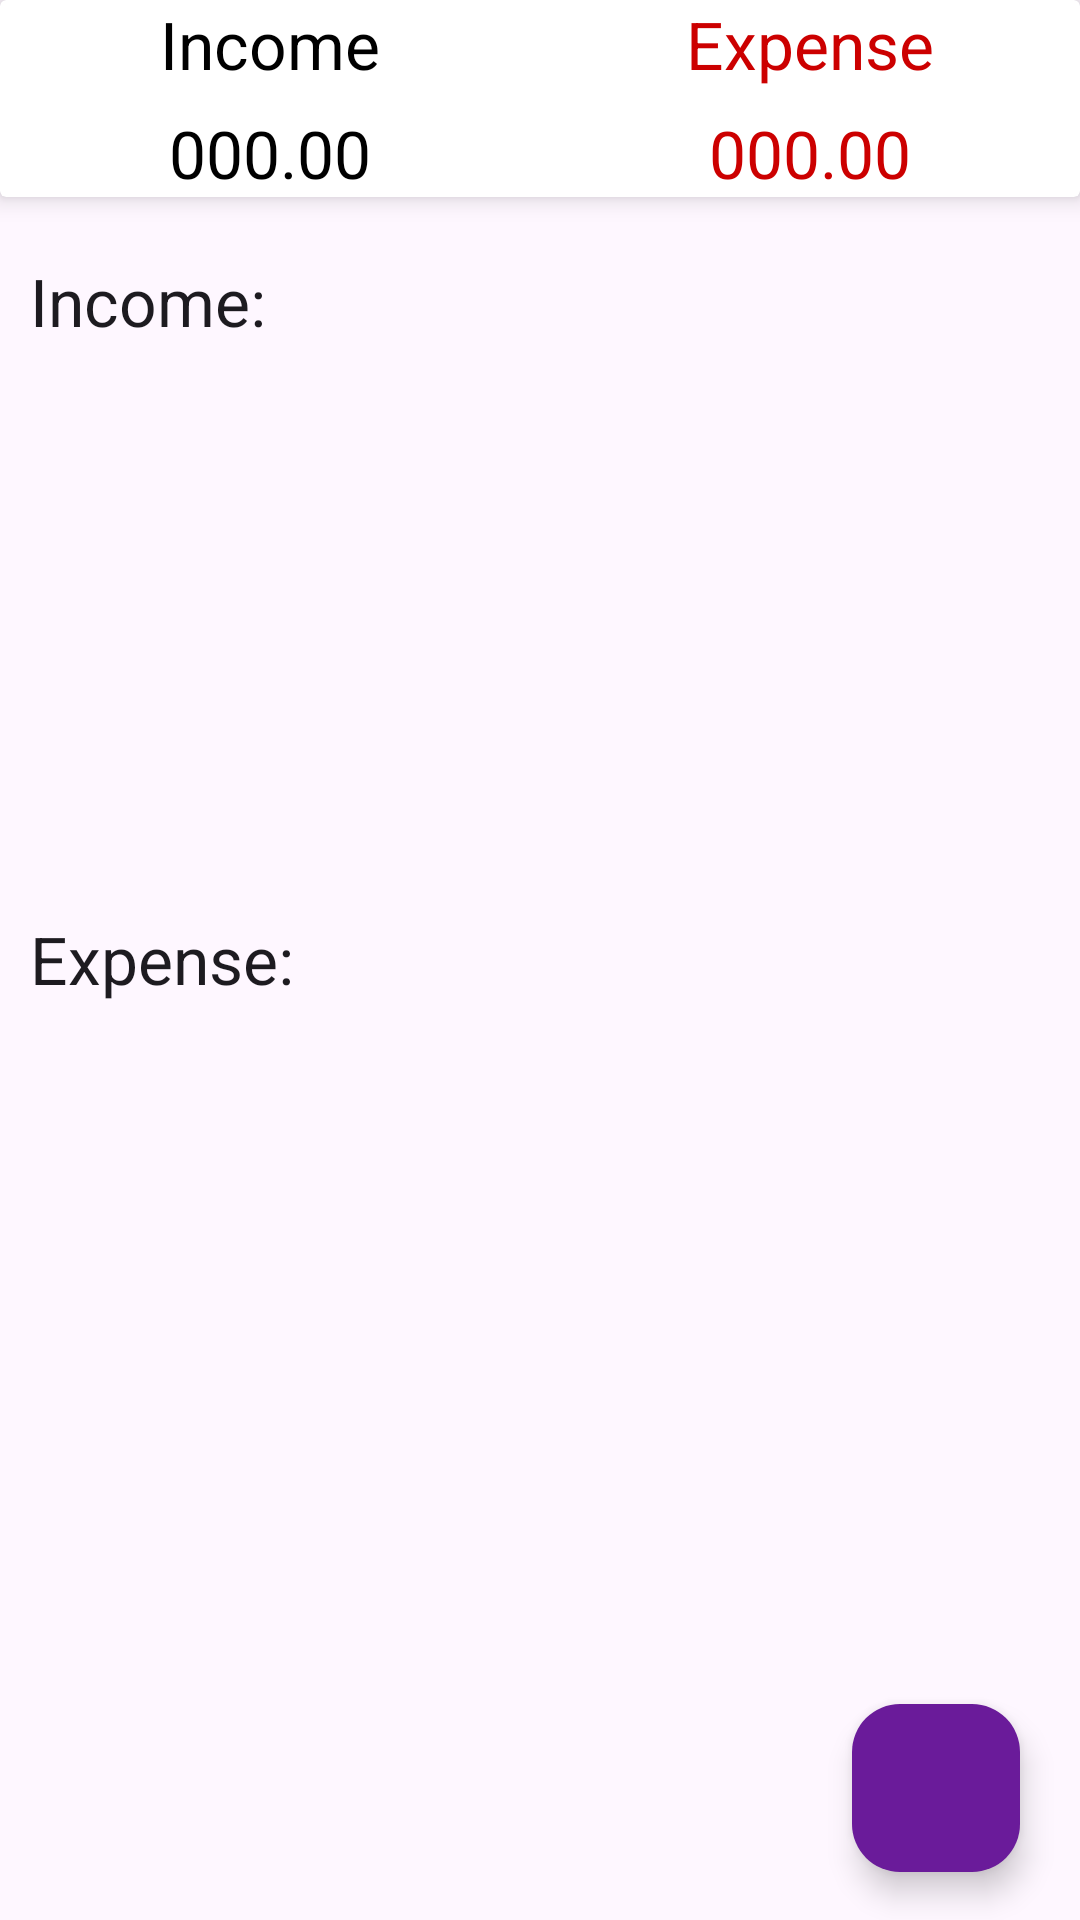

Layout XML and referenced resources for this Android screen:
<!-- AndroidManifest.xml: application theme Theme.ExpenseTracker -->
<!-- res/layout/fragment_dash_board.xml -->
<?xml version="1.0" encoding="utf-8"?>
<LinearLayout xmlns:android="http://schemas.android.com/apk/res/android"
    xmlns:tools="http://schemas.android.com/tools"
    android:layout_width="match_parent"
    android:layout_height="match_parent"
    xmlns:app="http://schemas.android.com/apk/res-auto"
    android:orientation="vertical"
    tools:context=".DashBoardFragment">

    <androidx.cardview.widget.CardView
        android:layout_width="match_parent"
        android:layout_height="wrap_content"
        app:cardElevation="5dp"
        android:elevation="10dp">

        <LinearLayout
            android:layout_width="match_parent"
            android:layout_height="wrap_content"
            android:orientation="vertical">

            <LinearLayout
                android:layout_width="match_parent"
                android:layout_height="wrap_content"
                android:orientation="horizontal">

                <RelativeLayout
                    android:layout_width="0dp"
                    android:layout_height="wrap_content"
                    android:gravity="center"
                    android:layout_weight="1">

                    <TextView
                        android:layout_width="wrap_content"
                        android:layout_height="wrap_content"
                        android:textAppearance="?android:textAppearanceLarge"
                        android:textColor="@color/black"
                        android:text="Income"/>

                </RelativeLayout>

                <RelativeLayout
                    android:layout_width="0dp"
                    android:layout_height="wrap_content"
                    android:gravity="center"
                    android:layout_weight="1">

                    <TextView
                        android:layout_width="wrap_content"
                        android:layout_height="wrap_content"
                        android:text="Expense"
                        android:textAppearance="?android:textAppearanceLarge"
                        android:textColor="@android:color/holo_red_dark" />

                </RelativeLayout>

            </LinearLayout>

            <LinearLayout
                android:layout_width="match_parent"
                android:layout_height="wrap_content"
                android:layout_marginTop="7dp"
                android:orientation="horizontal">

                <RelativeLayout
                    android:layout_width="0dp"
                    android:layout_height="wrap_content"
                    android:gravity="center"
                    android:layout_weight="1">

                    <TextView
                        android:layout_width="wrap_content"
                        android:layout_height="wrap_content"
                        android:textAppearance="?android:textAppearanceLarge"
                        android:textColor="@color/black"
                        android:text="000.00"
                        android:id="@+id/income_set_result"/>

                </RelativeLayout>

                <RelativeLayout
                    android:layout_width="0dp"
                    android:layout_height="wrap_content"
                    android:gravity="center"
                    android:layout_weight="1">

                    <TextView
                        android:layout_width="wrap_content"
                        android:layout_height="wrap_content"
                        android:textAppearance="?android:textAppearanceLarge"
                        android:textColor="@android:color/holo_red_dark"
                        android:id="@+id/expense_set_result"
                        android:text="000.00"/>

                </RelativeLayout>

            </LinearLayout>
        </LinearLayout>
    </androidx.cardview.widget.CardView>

    <androidx.coordinatorlayout.widget.CoordinatorLayout
        android:layout_width="match_parent"
        android:layout_height="match_parent">

        <ScrollView
            android:layout_width="match_parent"
            android:layout_height="wrap_content">


            <LinearLayout
                android:layout_width="match_parent"
                android:layout_height="wrap_content"
                android:layout_marginTop="10dp"
                android:orientation="vertical">

                <TextView
                    android:layout_width="match_parent"
                    android:layout_height="wrap_content"
                    android:padding="10dp"
                    android:text="Income:"
                    android:textAppearance="?android:textAppearanceLarge" />

                <androidx.recyclerview.widget.RecyclerView
                    android:id="@+id/recycler_income"
                    android:layout_width="match_parent"
                    android:layout_height="170dp">


                </androidx.recyclerview.widget.RecyclerView>

                <TextView
                    android:layout_width="match_parent"
                    android:layout_height="wrap_content"
                    android:padding="10dp"
                    android:text="Expense:"
                    android:textAppearance="?android:textAppearanceLarge" />

                <androidx.recyclerview.widget.RecyclerView
                    android:id="@+id/recycler_expense"
                    android:layout_width="match_parent"
                    android:layout_height="170dp">

                </androidx.recyclerview.widget.RecyclerView>


            </LinearLayout>


        </ScrollView>

        <LinearLayout
            android:layout_width="134dp"
            android:layout_height="wrap_content"
            android:layout_gravity="bottom|end"
            android:layout_marginRight="15dp"
            android:layout_marginBottom="160dp">

            <TextView
                android:id="@+id/expense_ft_text"
                android:layout_width="wrap_content"
                android:layout_height="wrap_content"
                android:layout_gravity="center"
                android:layout_marginRight="5dp"
                android:background="@color/nav_header"
                android:padding="5dp"
                android:text="Expense"
                android:textAppearance="?android:textAppearanceSmall"
                android:textColor="@android:color/white"
                android:visibility="invisible" />

            <com.google.android.material.floatingactionbutton.FloatingActionButton
                android:id="@+id/expense_Ft_btn"
                android:layout_width="wrap_content"
                android:layout_height="wrap_content"
                android:layout_gravity="bottom|end"
                android:backgroundTint="#bc544b"
                android:elevation="6dp"
                android:src="@drawable/expense"
                android:visibility="invisible"
                app:fabSize="mini"
                app:pressedTranslationZ="12dp" />


        </LinearLayout>

        <LinearLayout
            android:layout_width="131dp"
            android:layout_height="wrap_content"
            android:layout_gravity="bottom|end"
            android:layout_marginRight="15dp"
            android:layout_marginBottom="90dp">

            <TextView
                android:id="@+id/income_ft_text"
                android:layout_width="wrap_content"
                android:layout_height="wrap_content"
                android:layout_gravity="center"
                android:layout_marginRight="5dp"
                android:background="@color/nav_header"
                android:padding="5dp"
                android:text="Income"
                android:textAppearance="?android:textAppearanceSmall"
                android:textColor="@android:color/white"
                android:visibility="invisible" />

            <com.google.android.material.floatingactionbutton.FloatingActionButton
                android:id="@+id/income_ft_btn"
                android:layout_width="wrap_content"
                android:layout_height="wrap_content"
                android:layout_gravity="bottom|end"
                android:backgroundTint="#1ce10a"
                android:elevation="6dp"
                android:src="@drawable/income"
                android:visibility="invisible"
                app:fabSize="mini"
                app:pressedTranslationZ="12dp" />

        </LinearLayout>

        <com.google.android.material.floatingactionbutton.FloatingActionButton
            android:id="@+id/fb_main_plus_btn"
            android:layout_width="wrap_content"
            android:layout_height="wrap_content"
            android:layout_gravity="bottom|end"
            android:layout_marginRight="20dp"
            android:layout_marginBottom="16dp"
            android:backgroundTint="#6a1b9a"
            android:src="@drawable/income"
            app:fabSize="normal" />

    </androidx.coordinatorlayout.widget.CoordinatorLayout>

</LinearLayout>
<!-- resources referenced by this layout -->
<resources>
  <color name="black">#FF000000</color>
  <color name="nav_header">#9C9252</color>
  <!-- drawable expense (mipmap-anydpi-v26) -->
  <?xml version="1.0" encoding="utf-8"?>
  <adaptive-icon xmlns:android="http://schemas.android.com/apk/res/android">
      <background android:drawable="@color/expense_background"/>
      <foreground android:drawable="@mipmap/expense_foreground"/>
  </adaptive-icon>
  <style name="Theme.ExpenseTracker" parent="Base.Theme.ExpenseTracker" />
  <color name="expense_background">#000000</color>
  <style name="Base.Theme.ExpenseTracker" parent="Theme.Material3.DayNight.NoActionBar">
          
          
      </style>
</resources>
